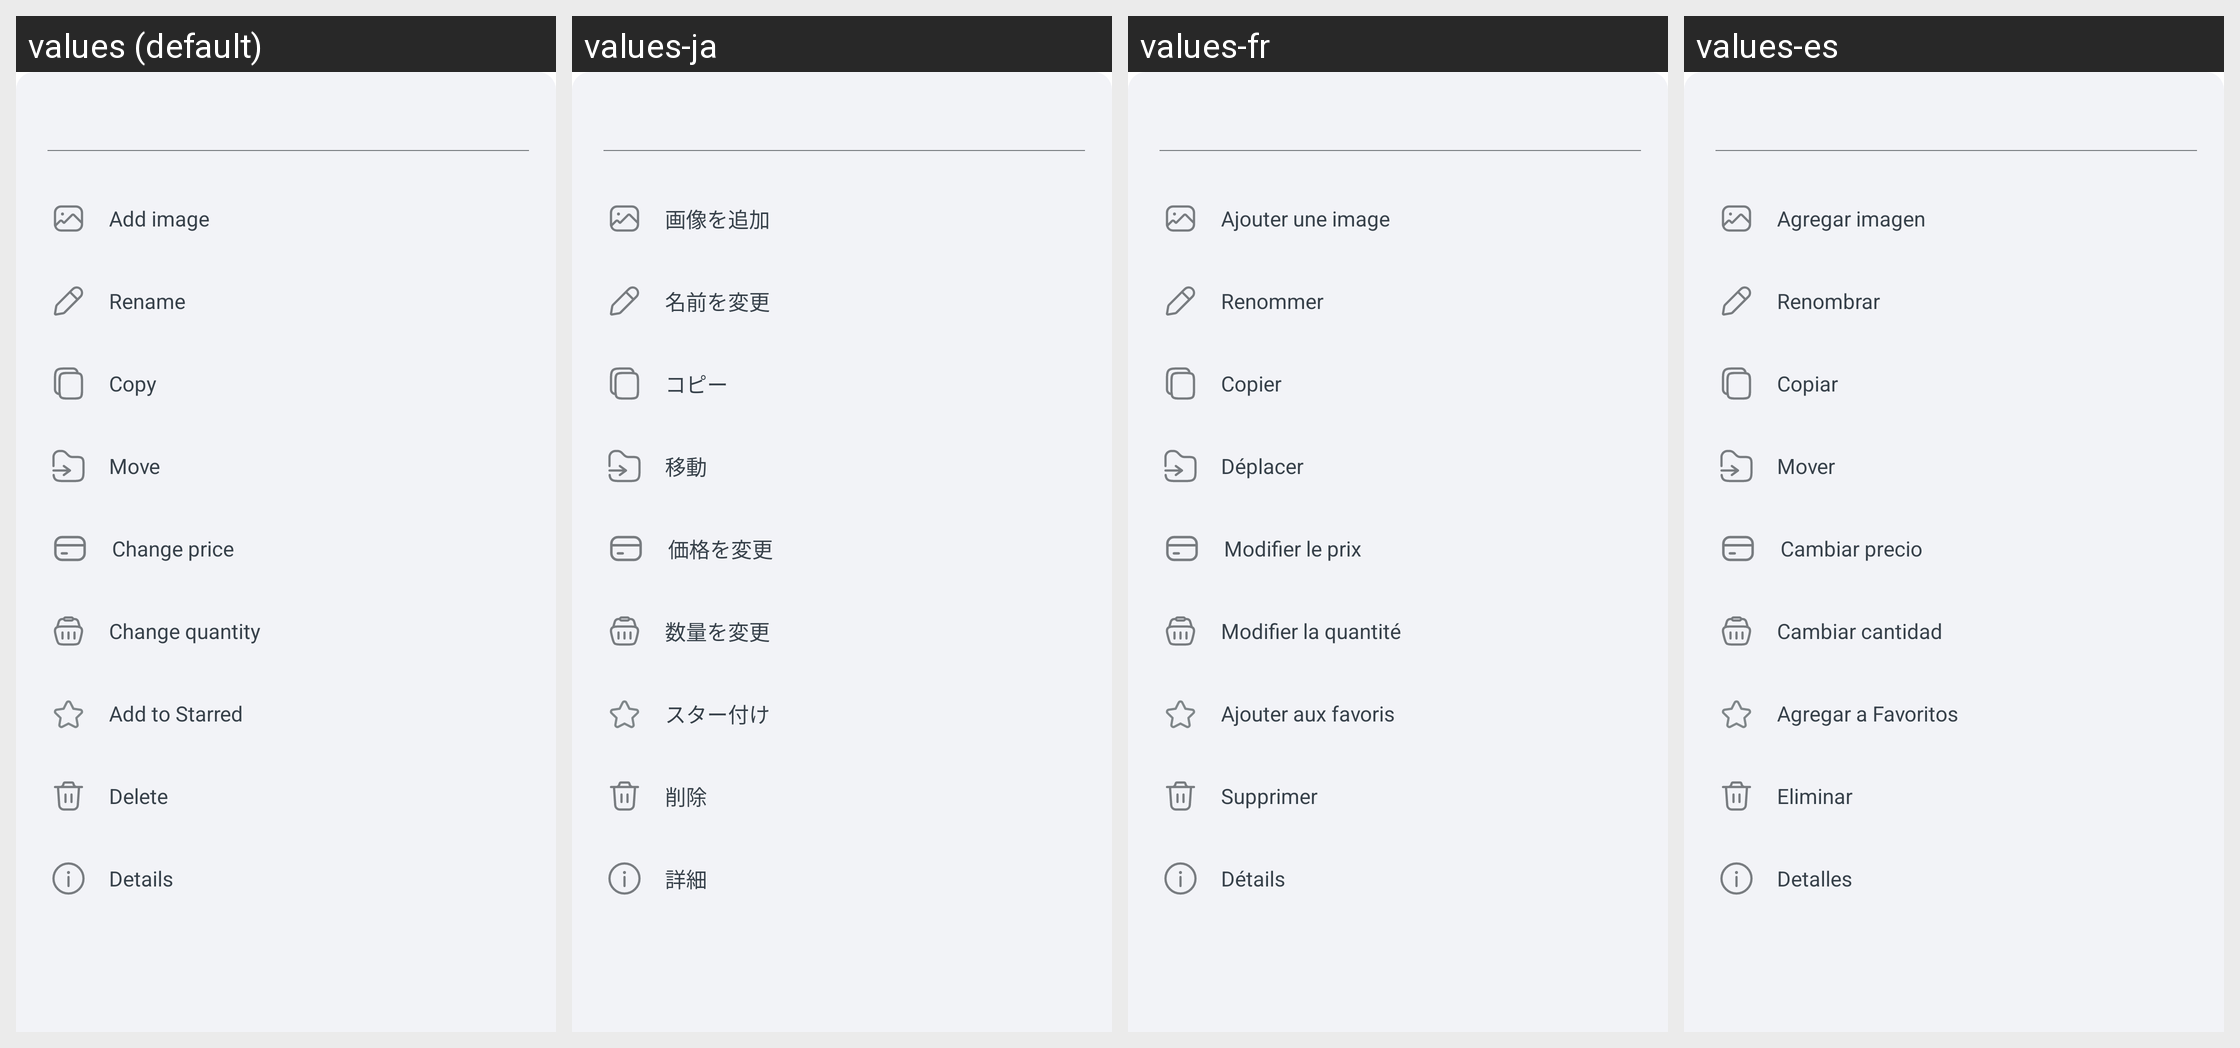

This grid shows one Android layout under several languages. Give, for every string resource on the screen, its name, the default text and each shown locale's text.
Android screen res/layout/edit_item_layout.xml rendered under 4 locales, left to right: values (default), values-ja, values-fr, values-es. Device: Nexus 5 (rendered at 1080×1920; each locale shown at half size, 540×960, under a caption strip naming it); theme Theme.ShoppingList.
Other locales in the repository, not shown: values-ar, values-de, values-hi, values-pl, values-pt, values-ru, values-zh.
Strings drawn on this screen, with the default value and each locale's value (text and hints the layout hard-codes, and strings that could not be matched under every locale, appear in the picture but are not listed):

edit_item_layout__addImage_text
  values: Add image
  values-ja: 画像を追加
  values-fr: Ajouter une image
  values-es: Agregar imagen

edit_item_layout__rename_text
  values: Rename
  values-ja: 名前を変更
  values-fr: Renommer
  values-es: Renombrar

edit_item_layout__copy_text
  values: Copy
  values-ja: コピー
  values-fr: Copier
  values-es: Copiar

edit_item_layout__move_text
  values: Move
  values-ja: 移動
  values-fr: Déplacer
  values-es: Mover

edit_item_layout__price_text
  values: Change price
  values-ja: 価格を変更
  values-fr: Modifier le prix
  values-es: Cambiar precio

edit_item_layout__quantity_text
  values: Change quantity
  values-ja: 数量を変更
  values-fr: Modifier la quantité
  values-es: Cambiar cantidad

edit_item_layout__favourites_text_1
  values: Add to Starred
  values-ja: スター付け
  values-fr: Ajouter aux favoris
  values-es: Agregar a Favoritos

edit_item_layout__delete_text
  values: Delete
  values-ja: 削除
  values-fr: Supprimer
  values-es: Eliminar

edit_item_layout__information_text
  values: Details
  values-ja: 詳細
  values-fr: Détails
  values-es: Detalles
